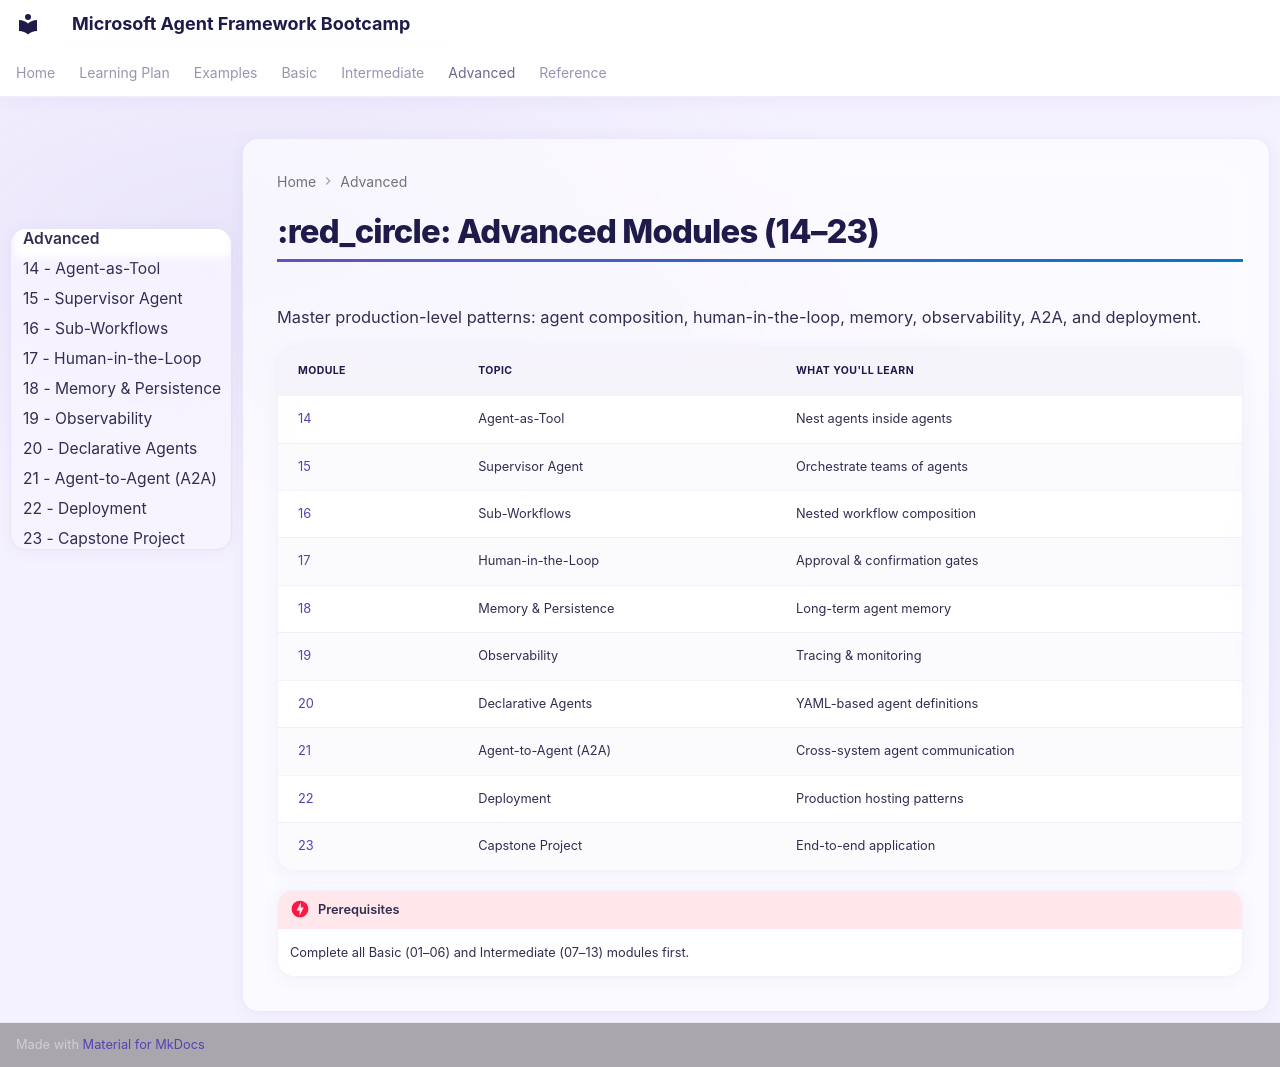

repository: Rajkumar-21/Microsoft-AgentFramework-Bootcamp · page: advanced/index.html · generator: mkdocs

# :red_circle: Advanced Modules (14–23)

Master production-level patterns: agent composition, human-in-the-loop, memory, observability, A2A, and deployment.

| Module | Topic | What You'll Learn |
|--------|-------|-------------------|
| [14](14-agent-as-tool.md) | Agent-as-Tool | Nest agents inside agents |
| [15](15-supervisor-agent.md) | Supervisor Agent | Orchestrate teams of agents |
| [16](16-sub-workflows.md) | Sub-Workflows | Nested workflow composition |
| [17](17-human-in-the-loop.md) | Human-in-the-Loop | Approval & confirmation gates |
| [18](18-memory-persistence.md) | Memory & Persistence | Long-term agent memory |
| [19](19-observability.md) | Observability | Tracing & monitoring |
| [20](20-declarative-agents.md) | Declarative Agents | YAML-based agent definitions |
| [21](21-agent-to-agent.md) | Agent-to-Agent (A2A) | Cross-system agent communication |
| [22](22-deployment.md) | Deployment | Production hosting patterns |
| [23](23-capstone-project.md) | Capstone Project | End-to-end application |

!!! danger "Prerequisites"
    Complete all Basic (01–06) and Intermediate (07–13) modules first.
